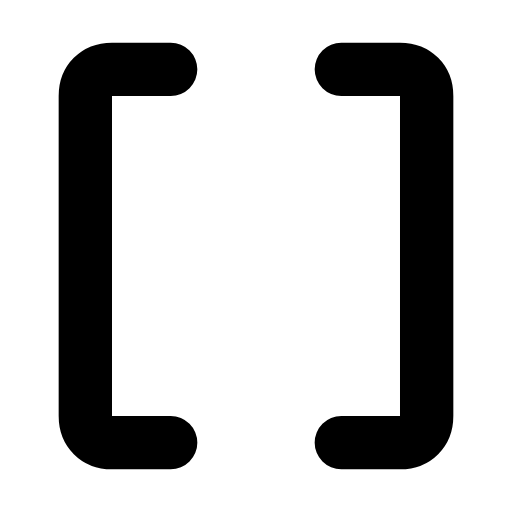
t = 0.00 s
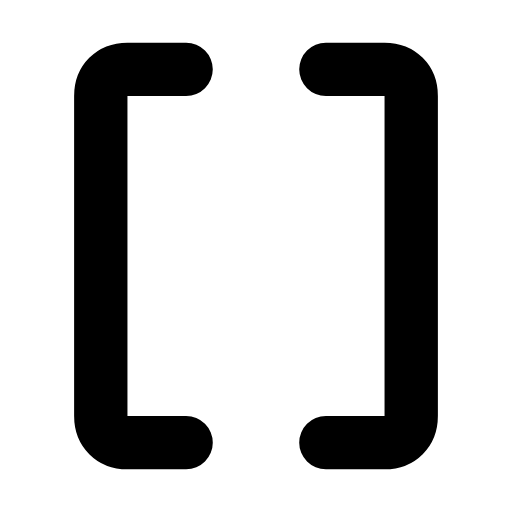
t = 0.29 s
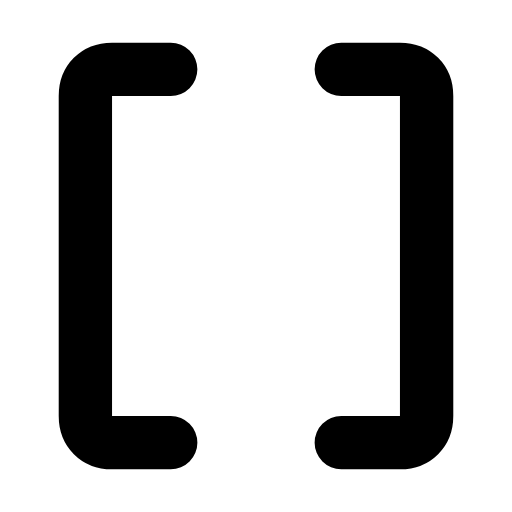
t = 0.60 s
t = 0.88 s: frame unchanged from t = 0.00 s, image omitted
t = 1.19 s: frame unchanged from t = 0.00 s, image omitted
t = 1.50 s: frame unchanged from t = 0.00 s, image omitted

The animated SVG that drew these frames (rendered in a browser with its animation timeline set to each time). Animation: 2 SMIL elements (animateTransform=2); one cycle of 1.80 s, repeats indefinitely.

<svg xmlns="http://www.w3.org/2000/svg" width="24" height="24" viewBox="0 0 24 24" fill="none"><g transform="translate(-3 -3) scale(1.25)"><g><animateTransform attributeName="transform" type="translate" values="0 0;0 0;0.7 0;0 0;0 0;0 0;0 0;0.7 0;0 0;0 0;0 0" keyTimes="0;0.135;0.2475;0.36;0.45;0.6;0.66;0.735;0.81;0.9;1" dur="1.8s" repeatCount="indefinite" calcMode="spline" keySplines="0.16 1 0.3 1;0.16 1 0.3 1;0.16 1 0.3 1;0.16 1 0.3 1;0.16 1 0.3 1;0.16 1 0.3 1;0.16 1 0.3 1;0.16 1 0.3 1;0.16 1 0.3 1;0.16 1 0.3 1"/><path stroke="currentColor" stroke-width="2" stroke-linecap="round" stroke-linejoin="round" fill="none" d="M8.8 5L6.6 5C6 5 5.6 5.4 5.6 6L5.6 18C5.6 18.6 6 19 6.6 19L8.8 19"></path></g><g><animateTransform attributeName="transform" type="translate" values="0 0;0 0;-0.7 0;0 0;0 0;0 0;0 0;-0.7 0;0 0;0 0;0 0" keyTimes="0;0.135;0.2475;0.36;0.45;0.6;0.66;0.735;0.81;0.9;1" dur="1.8s" repeatCount="indefinite" calcMode="spline" keySplines="0.16 1 0.3 1;0.16 1 0.3 1;0.16 1 0.3 1;0.16 1 0.3 1;0.16 1 0.3 1;0.16 1 0.3 1;0.16 1 0.3 1;0.16 1 0.3 1;0.16 1 0.3 1;0.16 1 0.3 1"/><path stroke="currentColor" stroke-width="2" stroke-linecap="round" stroke-linejoin="round" fill="none" d="M15.2 5L17.4 5C18 5 18.4 5.4 18.4 6L18.4 18C18.4 18.6 18 19 17.4 19L15.2 19"></path></g></g></svg>
